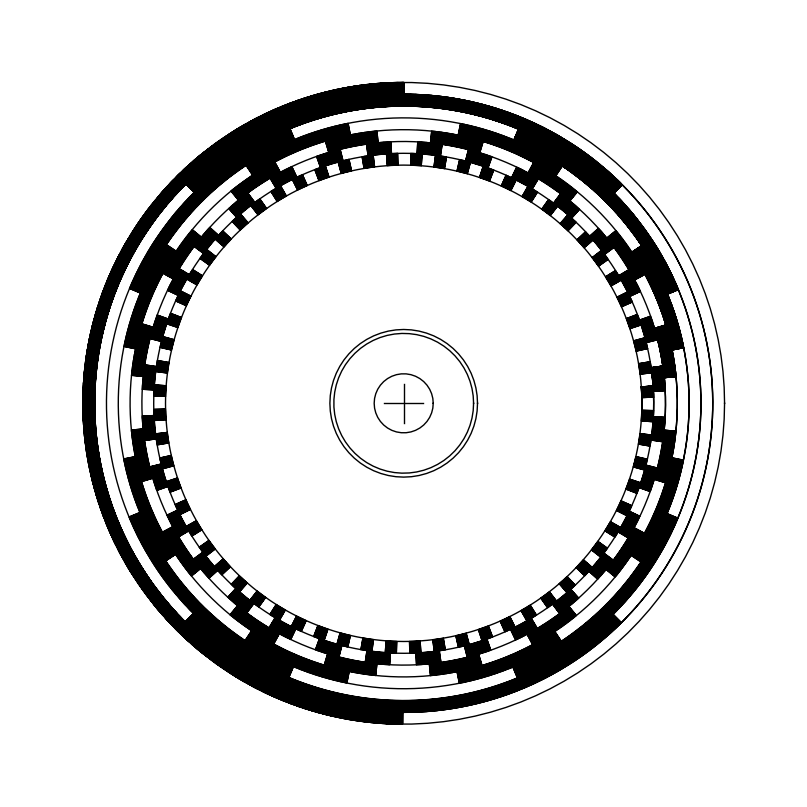

Reproduce this figure in Python. (Note: this script raises an exception after producing the figure.)
from matplotlib import pyplot as plt
from math import sin,cos,pi
import os

def circle(r,eps=0.05):
  n=max(6,int(pi/(eps/r)**0.5))
  da=2*pi/n
  x=[r*cos(da*i) for i in range(n+1)]
  y=[r*sin(da*i) for i in range(n+1)]
  return(x,y,)
  
def plotEncoderDisk(r=60,dr=3,n=100,phase=-1/4,labels=True,saveas=None,bits=1,xmin=-100,xmax=100):
  def plot_ring(ax,r,dr,n,phase=0):
    da=2*pi/n
    m=int((da*r/0.6)+0.5)
    dda=da/(m*2)
    ax.plot([(r+((j+1)%4)//2*dr*(j//(4*m)))*cos((i+phase)*da+0.5*j//2*dda) for i in range(int(n)+1) for j in range(m*8)], [(r+((j+1)%4)//2*dr*(j//(4*m)))*sin((i+phase)*da+0.5*j//2*dda) for i in range(int(n)+1) for j in range(m*8)], 'k',lw=1)
    
  plt.close()
  A4=(lambda A:(2**((-A*0.5)-0.25),2**((-A*0.5)+0.25)))(4)#
  f=plt.figure(figsize=(A4[0]/0.0254,A4[1]/0.0254))
  width=(xmax-xmin)*0.001#in mm
  ax=f.add_axes((0.025,0.025,width/A4[0],width/A4[0]),aspect='equal')
  ni=n
  for i in range(bits):
    plot_ring(ax,r+dr*i,dr,ni,phase=phase)
    ni/=2
  ro=r+dr*bits
  ax.plot(*circle(ro), 'k',lw=1)
  if labels:
    n4=n*4
    da=2*pi/n4
    for i in range(n4):
      a=-da*(i+0.5)
      ca=cos(a)
      sa=sin(a)
      ax.plot(*[[r1*cs for r1 in(ro+dr/2,ro+dr,)] for cs in(ca,sa,)],'k',lw=1)
      ax.plot(*[[r1*cs for r1 in(r-dr/2,r-dr,)] for cs in(ca,sa,)],'k',lw=1)
      ax.text((ro+1.2*dr)*ca,(ro+1.2*dr)*sa,f'{i}',rotation=a/pi*180,rotation_mode='anchor',va='center',ha='left', fontsize=6)

  ax.plot(*circle(15/2), 'k',lw=1)
  ax.plot(*circle(35.5/2), 'k',lw=1)
  ax.plot(*circle(37.5/2), 'k',lw=1)
  ax.plot((-5,5),(0,0), 'k',lw=1)
  ax.plot((0,0),(-5,5), 'k',lw=1)
  ax.set_xlim((xmin,xmax))
  ax.set_ylim((xmin,xmax))
  ax.axis('off')
  plt.show()
  if saveas:
    (filename,ext)=os.path.splitext(saveas)
    if ext=='':
      ext='.pdf'
    plt.savefig(filename+ext, papertype = 'a4', orientation = 'portrait', format = ext.lstrip('.'))
  plt.close()
  
plotEncoderDisk(r=60.5, n=64, bits=7, phase=-1/4,labels=False,saveas='EncDisk256')
plotEncoderDisk(r=60.5, n=64, bits=7, phase=-1/4,labels=True,saveas='EncDisk256_lbl')
